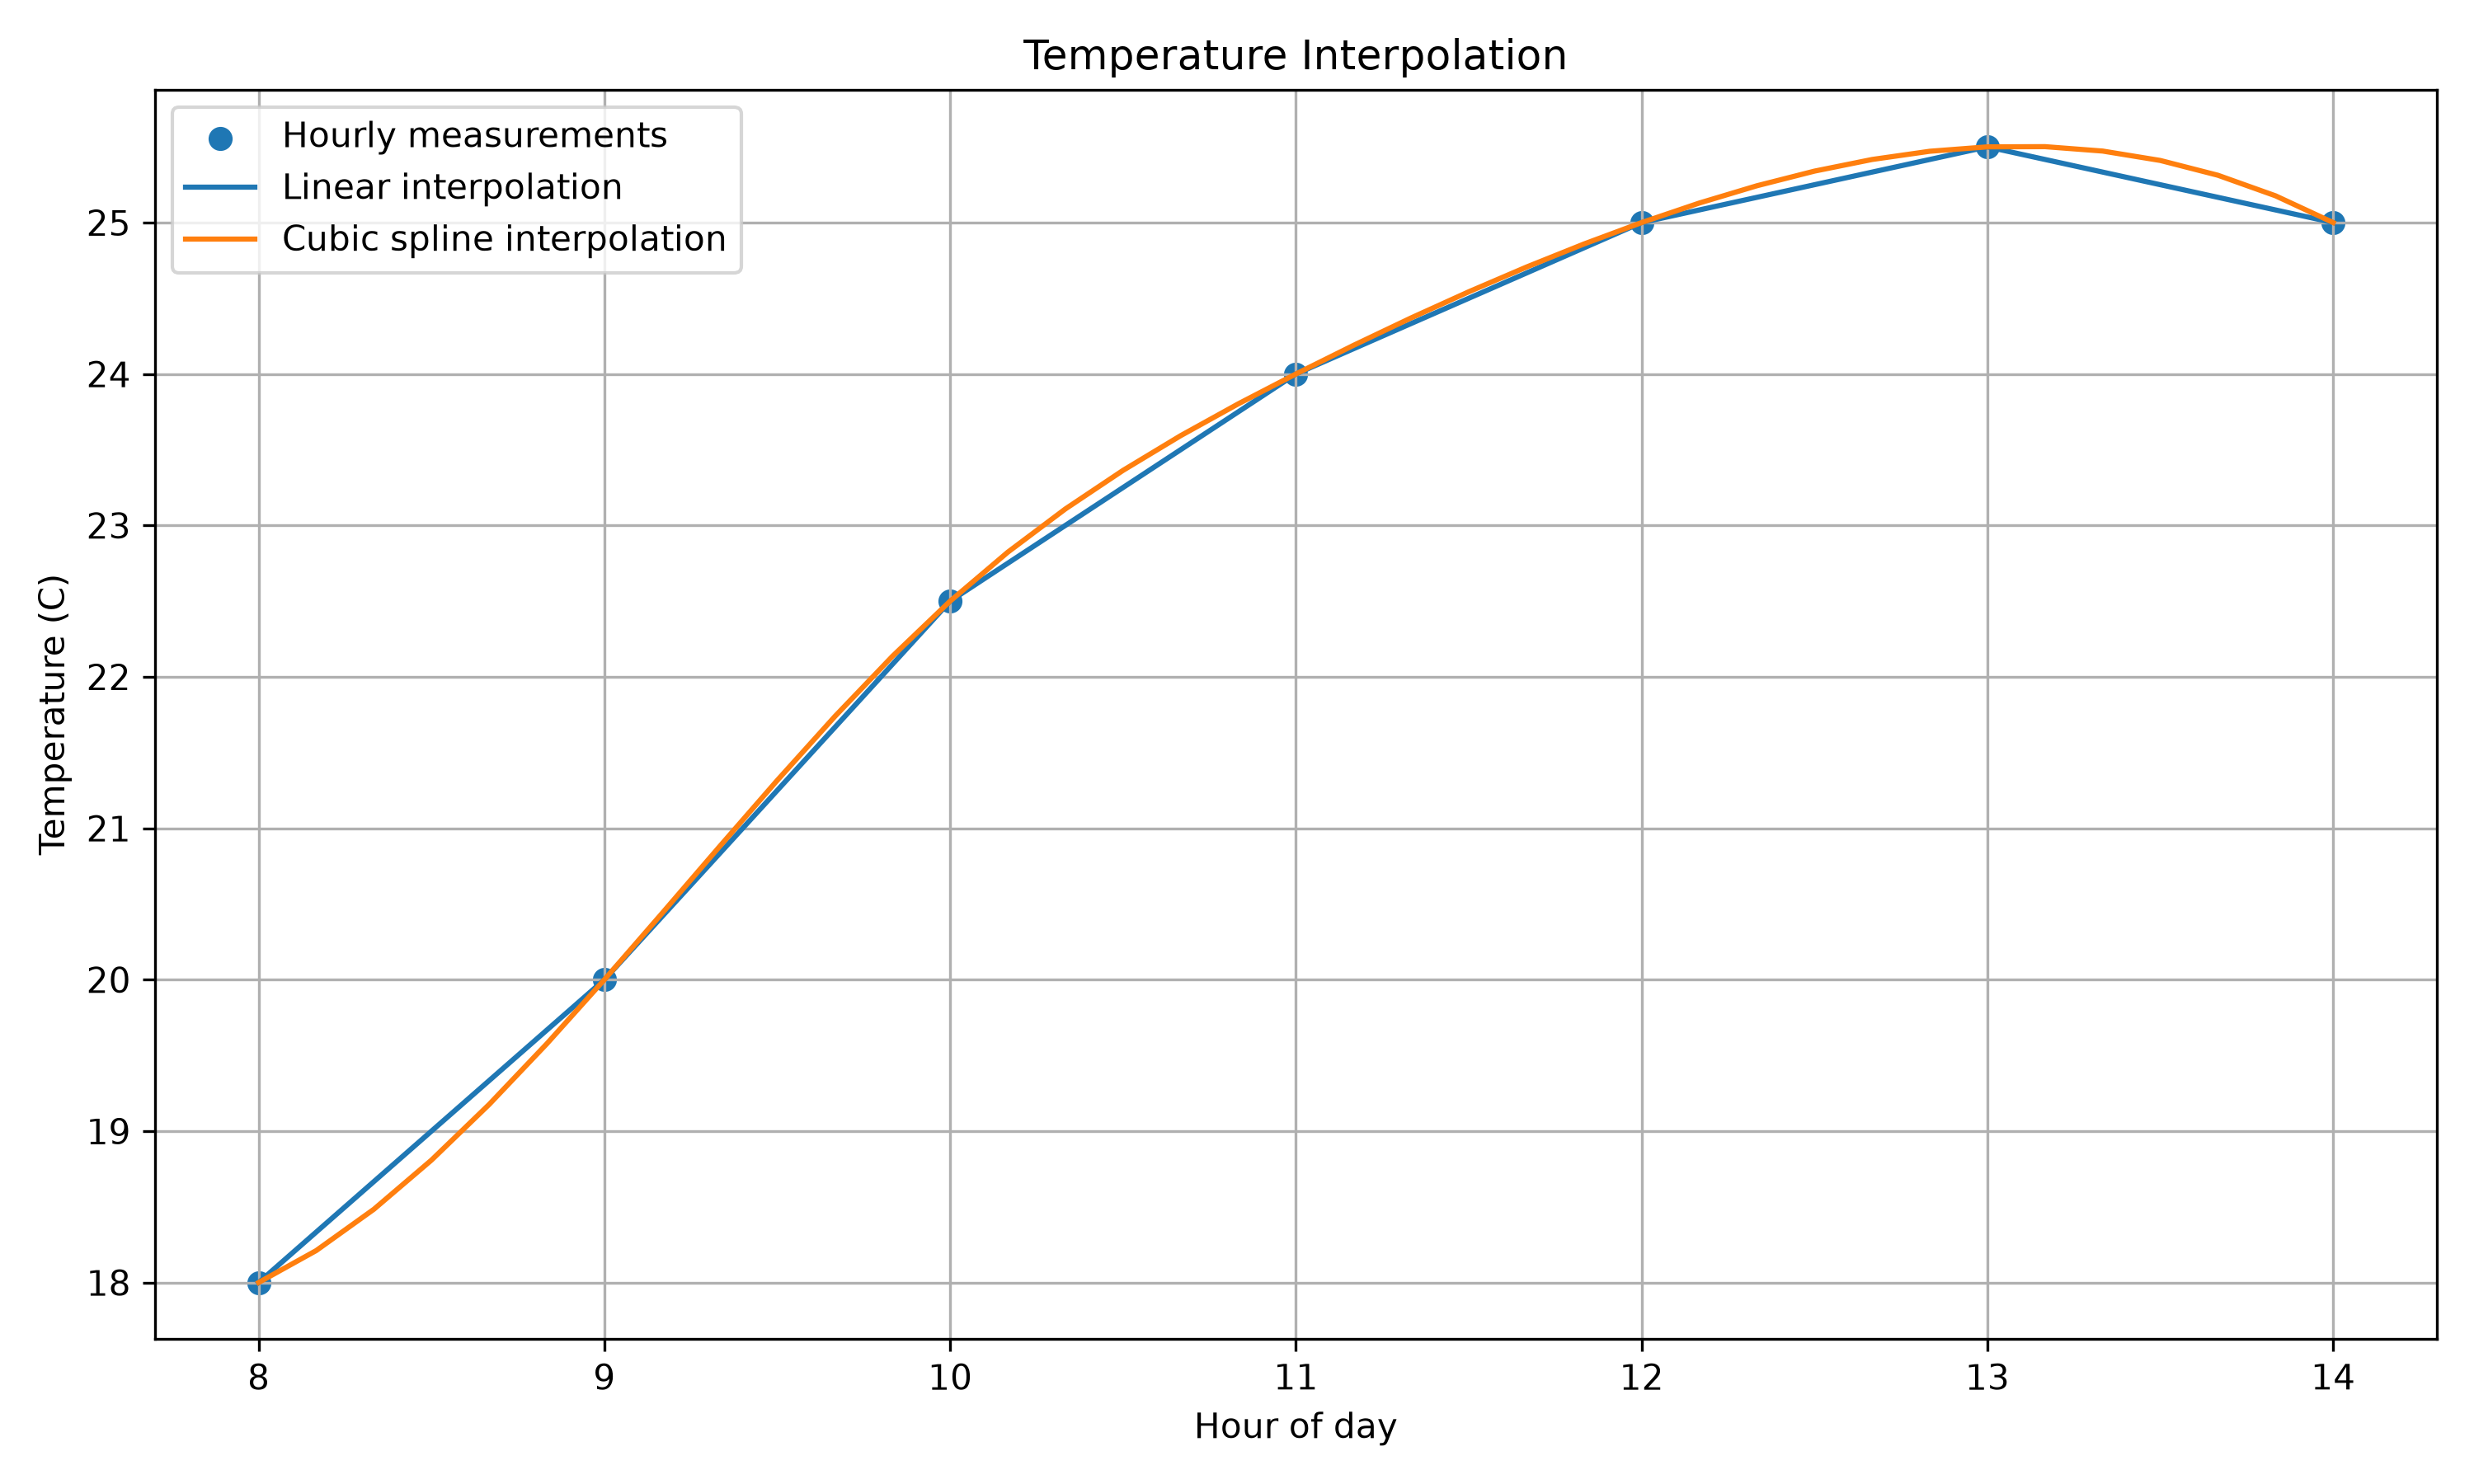

This figure's Python source:

import numpy as np
from scipy.interpolate import interp1d, CubicSpline
import matplotlib.pyplot as plt

# Hourly temperature measurements
hours = np.array([8, 9, 10, 11, 12, 13, 14], dtype=float)
temperature = np.array([18.0, 20.0, 22.5, 24.0, 25.0, 25.5, 25.0])

# Create interpolation functions
linear = interp1d(hours, temperature, kind="linear")
cubic = CubicSpline(hours, temperature)

# Estimate temperatures every 10 minutes
ten_minute_times = np.arange(8, 14 + 1/6, 1/6)

linear_estimates = linear(ten_minute_times)
cubic_estimates = cubic(ten_minute_times)

# Estimate temperature at 10:30
target_time = 10.5

print(f"Linear estimate at 10:30: {float(linear(target_time)):.2f} C")
print(f"Cubic estimate at 10:30: {float(cubic(target_time)):.2f} C")

# Plot measured data and interpolation curves
plt.figure(figsize=(10, 6))
plt.scatter(hours, temperature, label="Hourly measurements")
plt.plot(ten_minute_times, linear_estimates, label="Linear interpolation")
plt.plot(ten_minute_times, cubic_estimates, label="Cubic spline interpolation")

plt.xlabel("Hour of day")
plt.ylabel("Temperature (C)")
plt.title("Temperature Interpolation")
plt.legend()
plt.grid(True)
plt.tight_layout()
plt.savefig("Task_13_interpolation.png", dpi=300)
print("Graph saved as Task_13_interpolation.png")
